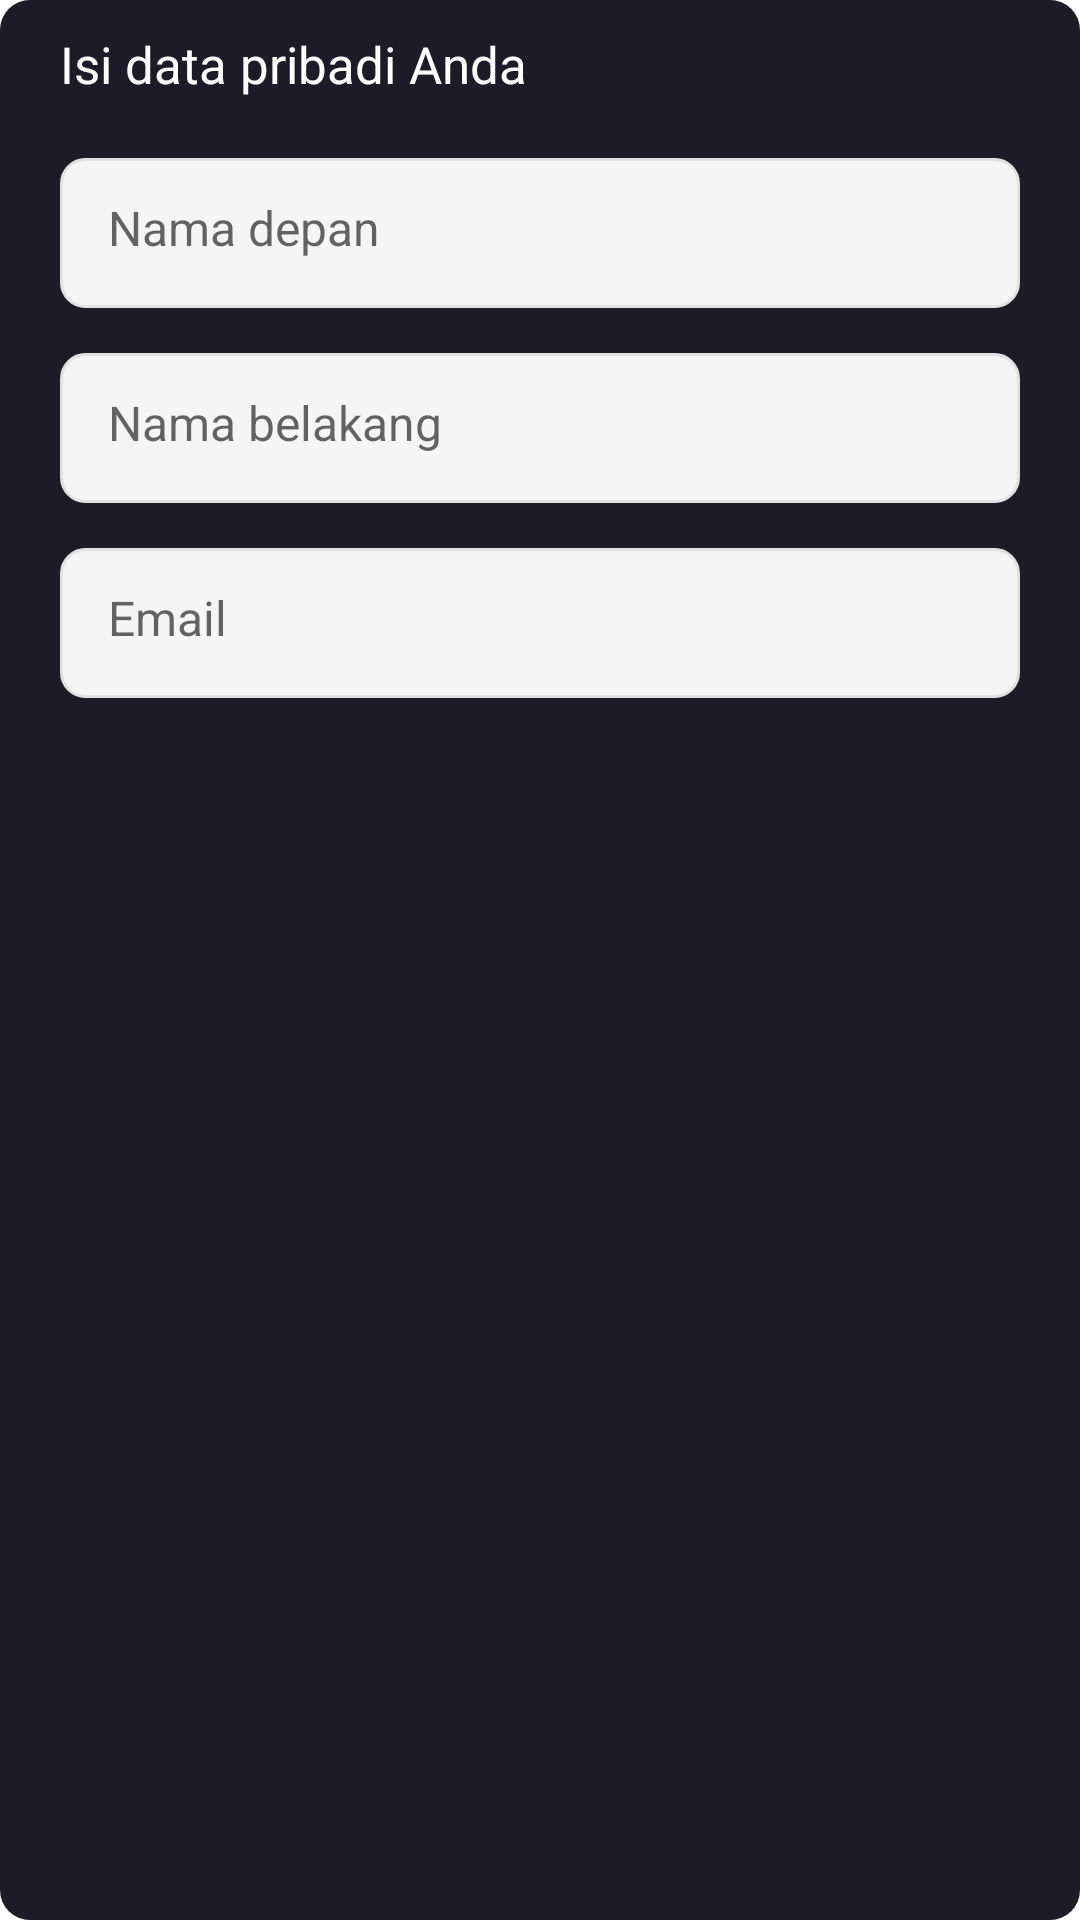

Produce the Android XML layout that renders to this screen, including the resource entries it uses.
<!-- AndroidManifest.xml: application theme Theme.NutechWallet -->
<!-- res/layout/include_input_profile_register.xml -->
<?xml version="1.0" encoding="utf-8"?>
<LinearLayout xmlns:android="http://schemas.android.com/apk/res/android"
    android:layout_width="match_parent"
    android:layout_height="wrap_content"
    xmlns:tools="http://schemas.android.com/tools"
    android:paddingHorizontal="20dp"
    android:paddingTop="10dp"
    android:paddingBottom="20dp"
    android:background="@drawable/background_radius_10dp"
    android:orientation="vertical">

    <TextView
        android:id="@+id/tv_subtitle"
        android:layout_width="match_parent"
        android:layout_height="wrap_content"
        android:text="@string/contents_data_personal_anda"
        android:textColor="@color/white"
        android:textSize="17sp"/>

    <EditText
        android:id="@+id/et_firts_name"
        style="@style/customEditText"
        android:hint="@string/firts_name"
        android:inputType="textCapSentences"
        android:layout_marginTop="20dp"
        tools:ignore="Autofill" />

    <TextView
        android:id="@+id/warningFirstNameTv"
        style="@style/errorTV"
        android:text="@string/first_name_not_may_kosong"
        android:visibility="gone"
        tools:ignore="InefficientWeight" />

    <EditText
        android:id="@+id/et_last_name"
        style="@style/customEditText"
        android:hint="@string/last_name"
        android:inputType="textCapSentences"
        android:layout_marginTop="15dp"
        tools:ignore="Autofill" />

    <EditText
        android:id="@+id/et_email"
        style="@style/customEditText"
        android:hint="@string/email"
        android:inputType="textEmailAddress"
        android:layout_marginTop="15dp"
        tools:ignore="Autofill" />

    <TextView
        android:id="@+id/warningEmailTV"
        style="@style/errorTV"
        android:text="@string/email_not_may_kosong"
        android:visibility="gone"
        tools:ignore="InefficientWeight" />

</LinearLayout>
<!-- resources referenced by this layout -->
<resources>
  <color name="white">#FFFFFFFF</color>
  <!-- drawable background_radius_10dp (drawable) -->
  <?xml version="1.0" encoding="utf-8"?>
  <shape xmlns:android="http://schemas.android.com/apk/res/android">
      <corners android:radius="10dp" />
      <solid android:color="@color/black_1E1B29" />
  </shape>
  <string name="contents_data_personal_anda">Isi data pribadi Anda</string>
  <string name="email">Email</string>
  <string name="email_not_may_kosong">Email tidak boleh kosong</string>
  <string name="first_name_not_may_kosong">Nama depan tidak boleh kosong</string>
  <string name="firts_name">Nama depan</string>
  <string name="last_name">Nama belakang</string>
  <style name="customEditText">
          <item name="android:layout_width">match_parent</item>
          <item name="android:layout_height">50dp</item>
          <item name="android:background">@drawable/et_custom</item>
          <item name="android:textColor">@color/black_242424</item>
          <item name="android:textSize">16sp</item>
          <item name="android:padding">16dp</item>
          <item name="android:maxLength">25</item>
      </style>
  <style name="errorTV">
          <item name="android:layout_width">wrap_content</item>
          <item name="android:layout_height">wrap_content</item>
          <item name="android:textColor">@color/red_C2161E</item>
          <item name="android:layout_marginTop">10dp</item>
          <item name="android:textSize">14sp</item>
          <item name="android:drawableStart">@drawable/ic_warning</item>
          <item name="android:drawablePadding">5dp</item>
      </style>
  <style name="Theme.NutechWallet" parent="Theme.MaterialComponents.DayNight.NoActionBar">
          
          <item name="colorPrimary">@color/purple_500</item>
          <item name="colorPrimaryVariant">@color/black_1E1B29</item>
          <item name="colorOnPrimary">@color/white</item>
          
          <item name="colorSecondary">@color/teal_200</item>
          <item name="colorSecondaryVariant">@color/teal_700</item>
          <item name="colorOnSecondary">@color/white</item>
          
          <item name="android:statusBarColor" tools:targetApi="l">?attr/colorPrimaryVariant</item>
          
      </style>
  <color name="black_1E1B29">#1E1B29</color>
  <!-- drawable et_custom (drawable) -->
  <?xml version="1.0" encoding="utf-8"?>
  <shape xmlns:android="http://schemas.android.com/apk/res/android"
      android:padding="10dp"
      android:shape="rectangle" >
  
      <solid android:color="#f5f5f5" />
  
      <stroke
          android:width="1dp"
          android:color="#e0e0e0" />
  
      <corners android:radius="8dp"/>
  </shape>
  <color name="black_242424">#242424</color>
  <color name="red_C2161E">#C2161E</color>
  <color name="purple_500">#FF6200EE</color>
  <color name="teal_200">#FF03DAC5</color>
  <color name="teal_700">#FF018786</color>
</resources>
